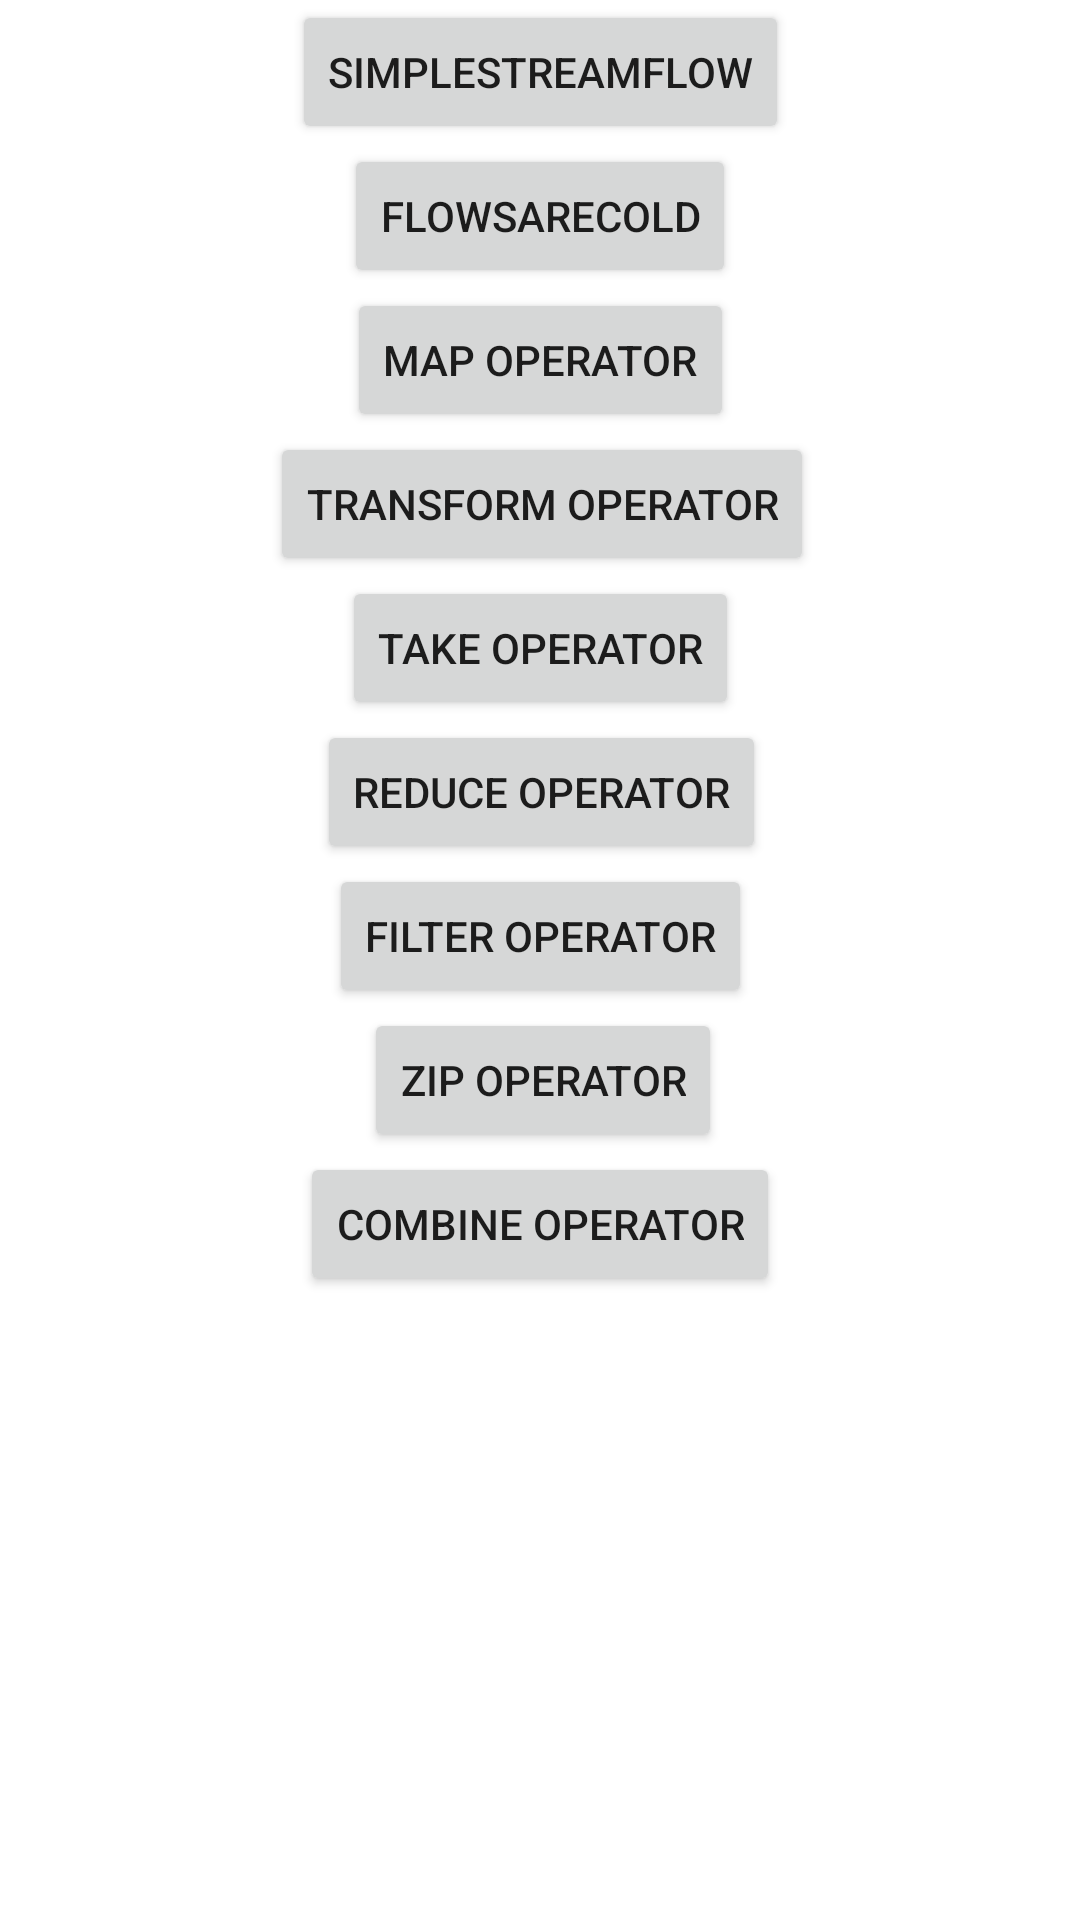

Here is an Android app screen rendered from its layout file. Give the layout XML and the strings, colors and styles it references.
<!-- AndroidManifest.xml: application theme Theme.FlowPlayGround -->
<!-- res/layout/activity_main.xml -->
<?xml version="1.0" encoding="utf-8"?>
<androidx.constraintlayout.widget.ConstraintLayout xmlns:android="http://schemas.android.com/apk/res/android"
    xmlns:app="http://schemas.android.com/apk/res-auto"
    xmlns:tools="http://schemas.android.com/tools"
    android:layout_width="match_parent"
    android:layout_height="match_parent"
    tools:context=".MainActivity">

    <Button
        android:id="@+id/button"
        android:layout_width="wrap_content"
        android:layout_height="wrap_content"
        android:text="SimpleStreamFlow"
        app:layout_constraintEnd_toEndOf="parent"
        app:layout_constraintStart_toStartOf="parent"
        app:layout_constraintTop_toTopOf="parent" />

    <Button
        android:id="@+id/buttonCold"
        android:layout_width="wrap_content"
        android:layout_height="wrap_content"
        android:text="FlowsAreCold"
        app:layout_constraintEnd_toEndOf="parent"
        app:layout_constraintStart_toStartOf="parent"
        app:layout_constraintTop_toBottomOf="@+id/button" />

    <Button
        android:id="@+id/buttonMap"
        android:layout_width="wrap_content"
        android:layout_height="wrap_content"
        android:text="MAP OPERATOR"
        app:layout_constraintEnd_toEndOf="parent"
        app:layout_constraintStart_toStartOf="parent"
        app:layout_constraintTop_toBottomOf="@+id/buttonCold" />

    <Button
        android:id="@+id/buttonTransform"
        android:layout_width="wrap_content"
        android:layout_height="wrap_content"
        android:text="TRANSFORM OPERATOR"
        app:layout_constraintEnd_toEndOf="parent"
        app:layout_constraintHorizontal_bias="0.503"
        app:layout_constraintStart_toStartOf="parent"
        app:layout_constraintTop_toBottomOf="@+id/buttonMap" />

    <Button
        android:id="@+id/buttonTake"
        android:layout_width="wrap_content"
        android:layout_height="wrap_content"
        android:text="TAKE OPERATOR"
        app:layout_constraintEnd_toEndOf="parent"
        app:layout_constraintStart_toStartOf="parent"
        app:layout_constraintTop_toBottomOf="@+id/buttonTransform" />

    <Button
        android:id="@+id/buttonReduce"
        android:layout_width="wrap_content"
        android:layout_height="wrap_content"
        android:text="REDUCE OPERATOR"
        app:layout_constraintEnd_toEndOf="parent"
        app:layout_constraintHorizontal_bias="0.503"
        app:layout_constraintStart_toStartOf="parent"
        app:layout_constraintTop_toBottomOf="@+id/buttonTake" />

    <Button
        android:id="@+id/buttonFilter"
        android:layout_width="wrap_content"
        android:layout_height="wrap_content"
        android:text="FILTER OPERATOR"
        app:layout_constraintEnd_toEndOf="parent"
        app:layout_constraintStart_toStartOf="parent"
        app:layout_constraintTop_toBottomOf="@+id/buttonReduce" />

    <Button
        android:id="@+id/buttonZip"
        android:layout_width="wrap_content"
        android:layout_height="wrap_content"
        android:text="ZIP OPERATOR"
        app:layout_constraintEnd_toEndOf="parent"
        app:layout_constraintHorizontal_bias="0.504"
        app:layout_constraintStart_toStartOf="parent"
        app:layout_constraintTop_toBottomOf="@+id/buttonFilter" />

    <Button
        android:id="@+id/buttonCombine"
        android:layout_width="wrap_content"
        android:layout_height="wrap_content"
        android:text="COMBINE OPERATOR"
        app:layout_constraintEnd_toEndOf="parent"
        app:layout_constraintStart_toStartOf="parent"
        app:layout_constraintTop_toBottomOf="@+id/buttonZip" />

</androidx.constraintlayout.widget.ConstraintLayout>
<!-- resources referenced by this layout -->
<resources>
  <style name="Theme.FlowPlayGround" parent="Theme.MaterialComponents.DayNight.DarkActionBar">
          
          <item name="colorPrimary">@color/purple_500</item>
          <item name="colorPrimaryVariant">@color/purple_700</item>
          <item name="colorOnPrimary">@color/white</item>
          
          <item name="colorSecondary">@color/teal_200</item>
          <item name="colorSecondaryVariant">@color/teal_700</item>
          <item name="colorOnSecondary">@color/black</item>
          
          <item name="android:statusBarColor" tools:targetApi="l">?attr/colorPrimaryVariant</item>
          
      </style>
  <!-- not gathered from this repository: default colours our renderer supplied (Android Studio template values) -->
  <color name="purple_500">#FF6200EE</color>
  <color name="purple_700">#FF3700B3</color>
  <color name="teal_200">#FF03DAC5</color>
  <color name="teal_700">#FF018786</color>
  <color name="black">#FF000000</color>
  <color name="white">#FFFFFFFF</color>
</resources>
